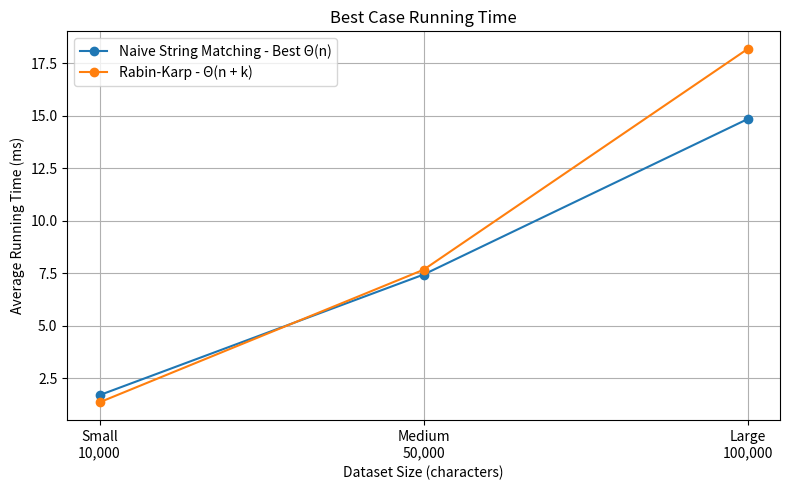
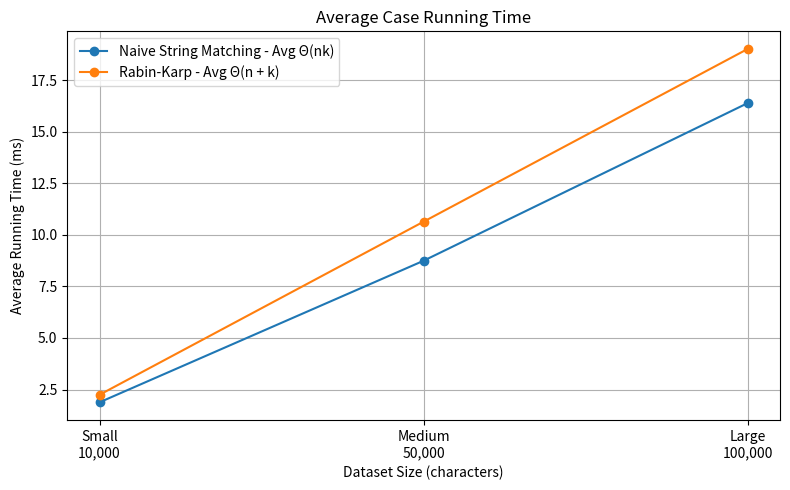
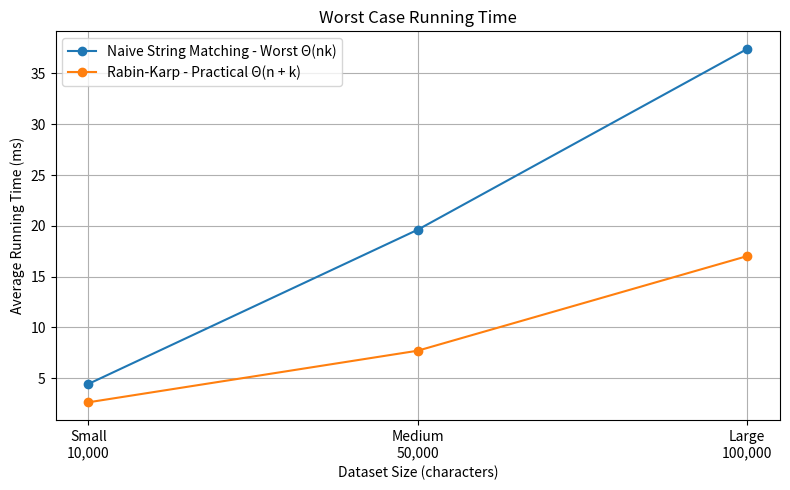

Python code for these plots, in order:
import matplotlib.pyplot as plt

# These are the same input sizes used in the experiment.
# Each value means the number of characters in the tested text segment.
input_sizes = ["Small\n10,000", "Medium\n50,000", "Large\n100,000"]

# These values are taken from the Actual Running Time table in Section III, point 3.
# The times are already reported in milliseconds.
results = {
    "Best Case": {
        "Naive String Matching": [1.700, 7.440, 14.844],
        "Rabin-Karp": [1.359, 7.670, 18.180]
    },
    "Average Case": {
        "Naive String Matching": [1.880, 8.741, 16.381],
        "Rabin-Karp": [2.245, 10.635, 19.005]
    },
    "Worst Case": {
        "Naive String Matching": [4.436, 19.616, 37.405],
        "Rabin-Karp": [2.626, 7.706, 17.015]
    }
}

# These labels connect the practical diagram with the theoretical order of growth.
# This is required because the rubric asks for running time and order of growth.
order_labels = {
    "Best Case": {
        "Naive String Matching": "Naive String Matching - Best Θ(n)",
        "Rabin-Karp": "Rabin-Karp - Θ(n + k)"
    },
    "Average Case": {
        "Naive String Matching": "Naive String Matching - Avg Θ(nk)",
        "Rabin-Karp": "Rabin-Karp - Avg Θ(n + k)"
    },
    "Worst Case": {
        "Naive String Matching": "Naive String Matching - Worst Θ(nk)",
        "Rabin-Karp": "Rabin-Karp - Practical Θ(n + k)"
    }
}

# Draw one diagram for each case.
for case_name, algorithms in results.items():
    plt.figure(figsize=(8, 5))

    # Plot both algorithms on the same diagram to make the comparison clear.
    for algorithm_name, times in algorithms.items():
        plt.plot(
            input_sizes,
            times,
            marker="o",
            label=order_labels[case_name][algorithm_name]
        )

    plt.title(case_name + " Running Time")
    plt.xlabel("Dataset Size (characters)")
    plt.ylabel("Average Running Time (ms)")
    plt.legend()
    plt.grid(True)
    plt.tight_layout()

    # Save the diagram with a clear file name.
    file_name = case_name.replace(" ", "_") + "_Running_Time.png"
    plt.savefig(file_name, dpi=300, bbox_inches="tight")
    plt.show()
